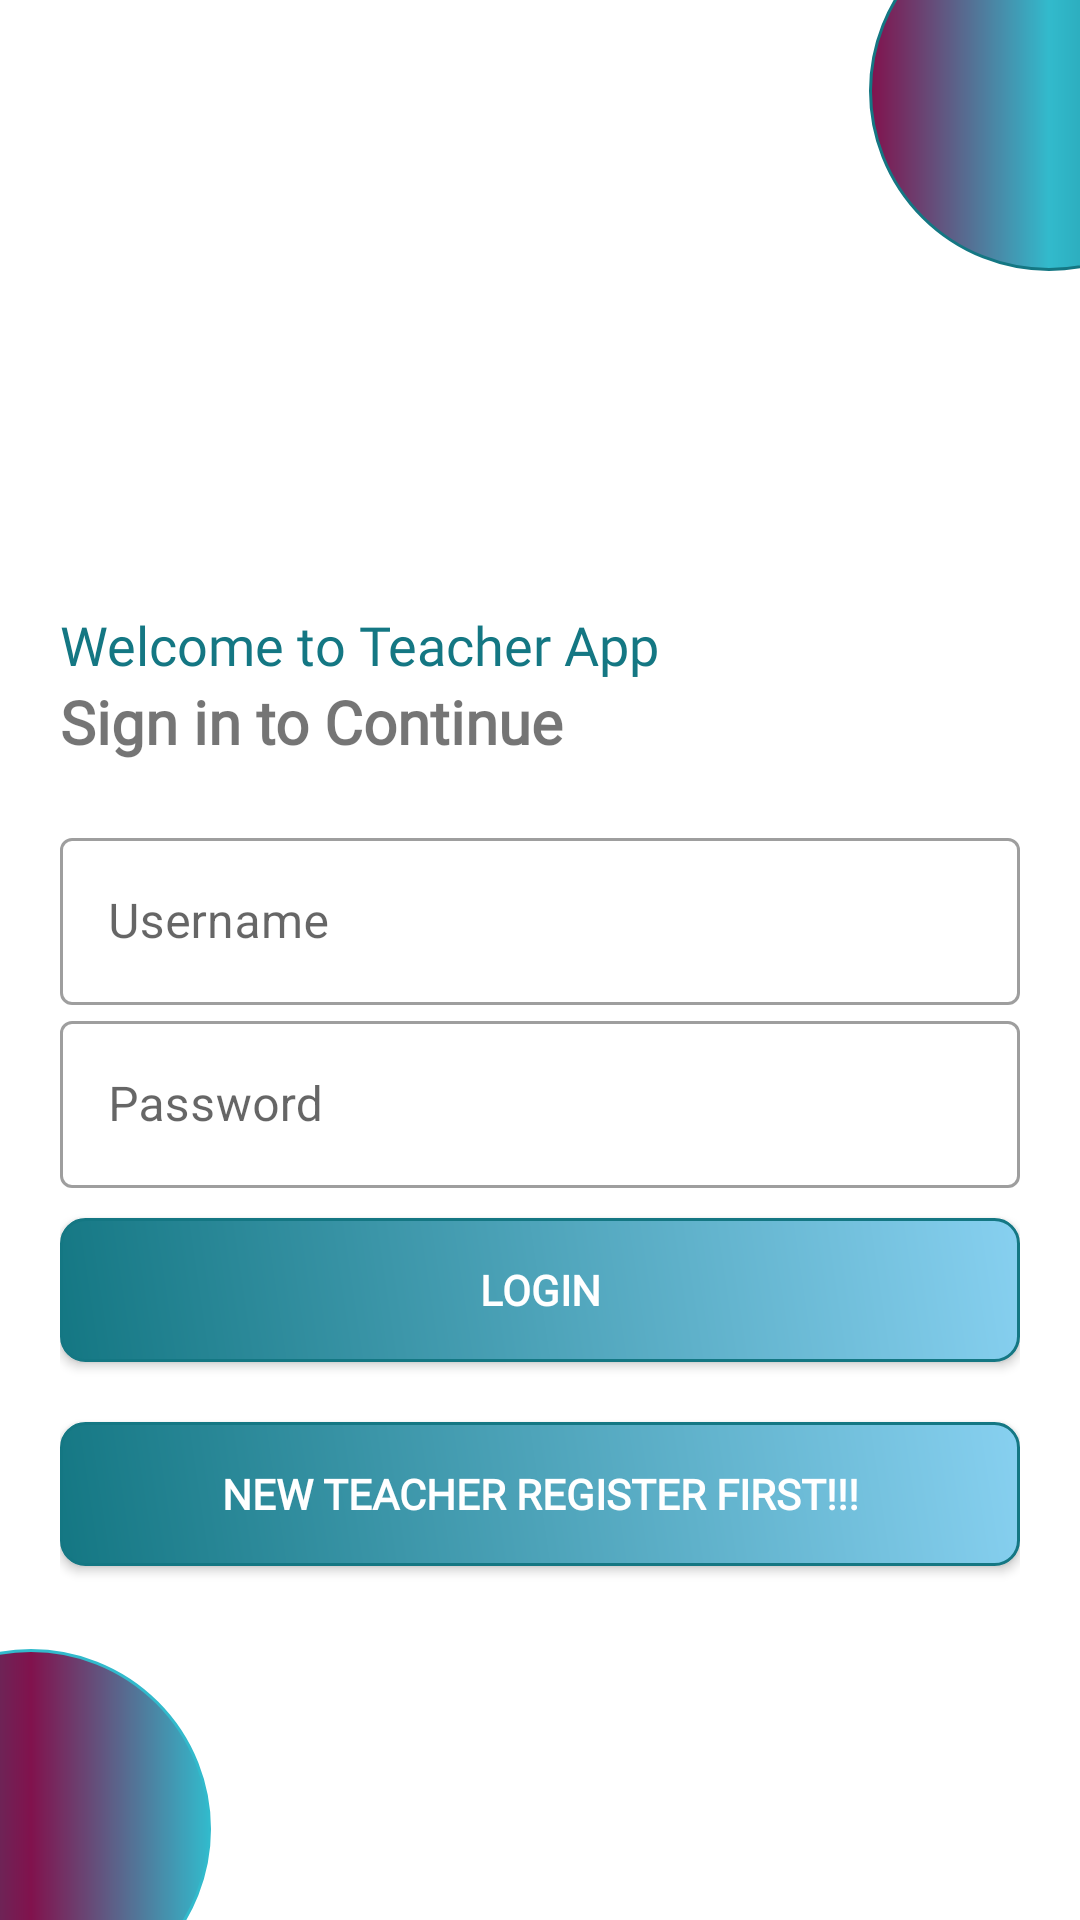

Here is an Android app screen rendered from its layout file. Give the layout XML and the strings, colors and styles it references.
<!-- AndroidManifest.xml: application theme Theme.WIFIAttendanceSystemTeacherApp -->
<!-- res/layout/activity_login.xml -->
<?xml version="1.0" encoding="utf-8"?>
<RelativeLayout xmlns:android="http://schemas.android.com/apk/res/android"
    xmlns:app="http://schemas.android.com/apk/res-auto"
    xmlns:tools="http://schemas.android.com/tools"
    android:layout_width="match_parent"
    android:layout_height="match_parent"
    tools:context=".LoginActivity"
    android:orientation="vertical"
    >

    <LinearLayout
        android:layout_width="match_parent"
        android:layout_height="wrap_content"
        android:orientation="vertical"
        android:padding="20dp"
        android:layout_centerInParent="true">

        <ImageView
            android:layout_width="100dp"
            android:layout_height="150dp"
            android:id="@+id/img_login_logo"
            android:src="@drawable/logo"
            android:transitionName="splash_logo"
            />

        <TextView
            android:layout_width="wrap_content"
            android:layout_height="wrap_content"
            android:id="@+id/tv_login_title"
            android:text="Welcome to Teacher App"
            android:textSize="18sp"
            android:textColor="@color/purple_700"
            android:fontFamily="@font/bungee"
            android:transitionName="splash_title"
            android:layout_marginTop="-30dp"/>

        <TextView
            android:layout_width="wrap_content"
            android:layout_height="wrap_content"
            android:id="@+id/tv_login_subtitle"
            android:text="Sign in to Continue"
            android:textSize="20sp"
            android:textStyle="bold"
            android:fontFamily="@font/antic"/>

        <LinearLayout
            android:layout_width="match_parent"
            android:layout_height="wrap_content"
            android:layout_marginTop="20dp"
            android:layout_marginBottom="20dp"
            android:orientation="vertical">

            
            
            
            
            

            
            
            
            
            
            
            
            


            

            <com.google.android.material.textfield.TextInputLayout
                android:layout_width="match_parent"
                android:layout_height="wrap_content"
                android:id="@+id/til_login_username"
                style="@style/Widget.MaterialComponents.TextInputLayout.OutlinedBox">

                <com.google.android.material.textfield.TextInputEditText
                    android:layout_width="match_parent"
                    android:layout_height="wrap_content"
                    android:id="@+id/tie_login_username"
                    android:textColor="@color/purple_700"
                    android:hint="Username"
                    android:inputType="text"
                    />

            </com.google.android.material.textfield.TextInputLayout>


            <com.google.android.material.textfield.TextInputLayout
                android:layout_width="match_parent"
                android:layout_height="wrap_content"
                android:id="@+id/til_login_password"
                style="@style/Widget.MaterialComponents.TextInputLayout.OutlinedBox">

                <com.google.android.material.textfield.TextInputEditText
                    android:layout_width="match_parent"
                    android:layout_height="wrap_content"
                    android:id="@+id/tie_login_password"
                    android:textColor="@color/purple_700"
                    android:hint="Password"
                    android:inputType="textPassword" />

            </com.google.android.material.textfield.TextInputLayout>

            <androidx.appcompat.widget.AppCompatButton
                android:layout_width="match_parent"
                android:layout_height="wrap_content"
                android:id="@+id/btn_login_login"
                android:text="Login"
                android:textColor="@color/white"
                android:textStyle="bold"
                android:fontFamily="@font/bungee"
                android:background="@drawable/btn_bg"
                android:layout_marginTop="10dp"
                android:layout_marginBottom="10dp"
                android:onClick="btn_continue"/>

            <androidx.appcompat.widget.AppCompatButton
                android:layout_width="match_parent"
                android:layout_height="wrap_content"
                android:id="@+id/btn_login_register"
                android:text="New Teacher Register First!!!"
                android:textColor="@color/white"
                android:textStyle="bold"
                android:fontFamily="@font/bungee"
                android:background="@drawable/btn_bg"
                android:layout_marginTop="10dp"
                android:layout_marginBottom="10dp"
                android:onClick="btn_continue"/>

        </LinearLayout>

    </LinearLayout>

    <ImageView
        android:layout_width="120dp"
        android:layout_height="120dp"
        android:id="@+id/login_cirle"
        android:src="@drawable/circle"
        android:layout_alignParentBottom="true"
        android:layout_marginLeft="-50dp"
        android:layout_marginBottom="-30dp"
        />

    <ImageView
        android:layout_width="120dp"
        android:layout_height="120dp"
        android:id="@+id/login_circle1"
        android:src="@drawable/circle_180"
        android:layout_alignParentRight="true"
        android:layout_marginRight="-50dp"
        android:layout_marginTop="-30dp"
        />

</RelativeLayout>
<!-- resources referenced by this layout -->
<resources>
  <color name="purple_700">#147783</color>
  <color name="white">#FFFFFFFF</color>
  <!-- drawable btn_bg (drawable) -->
  <?xml version="1.0" encoding="utf-8"?>
  <shape xmlns:android="http://schemas.android.com/apk/res/android"
      android:shape="rectangle">
  
      <stroke
          android:width="1dp"
          android:color="@color/purple_700"/>
  
      <corners
          android:radius="8dp"/>
  
      <gradient
          android:startColor="@color/purple_700"
          android:endColor="@color/purple_200"
          android:angle="45"/>
  
  </shape>
  <!-- drawable circle (drawable) -->
  <?xml version="1.0" encoding="utf-8"?>
  <shape xmlns:android="http://schemas.android.com/apk/res/android"
      android:shape="oval">
  
      <stroke
          android:color="@color/purple_500"
          android:width="1dp"/>
  
      <gradient
          android:startColor="@color/purple_700"
          android:centerColor="@color/teal_700"
          android:endColor="@color/purple_500"
          />
  
  </shape>
  <!-- drawable circle_180 (drawable) -->
  <?xml version="1.0" encoding="utf-8"?>
  <shape xmlns:android="http://schemas.android.com/apk/res/android"
      android:shape="oval">
  
      <stroke
          android:color="@color/purple_700"
          android:width="1dp"/>
  
      <gradient
          android:startColor="@color/purple_700"
          android:centerColor="@color/purple_500"
          android:endColor="@color/teal_700"
          android:angle="180"/>
  
  </shape>
  <style name="Theme.WIFIAttendanceSystemTeacherApp" parent="Theme.MaterialComponents.DayNight.DarkActionBar">
          
          <item name="colorPrimary">@color/purple_500</item>
          <item name="colorPrimaryVariant">@color/purple_700</item>
          <item name="colorOnPrimary">@color/white</item>
          
          <item name="colorSecondary">@color/teal_200</item>
          <item name="colorSecondaryVariant">@color/teal_700</item>
          <item name="colorOnSecondary">@color/black</item>
          
          <item name="android:statusBarColor">?attr/colorPrimaryVariant</item>
          
      </style>
  <color name="purple_200">#87D0F0</color>
  <color name="purple_500">#32BACC</color>
  <color name="teal_700">#81124D</color>
  <color name="teal_200">#E866AB</color>
  <color name="black">#FF000000</color>
</resources>
